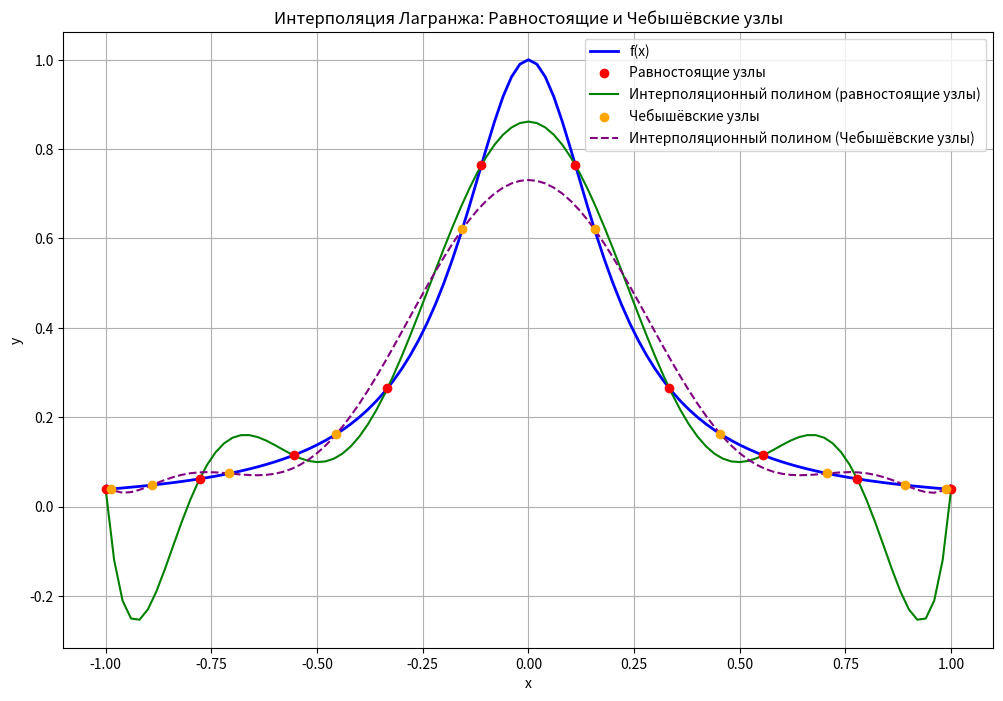

Generate this figure with matplotlib:
import math
import matplotlib.pyplot as plt


def f(x):
    return 1 / (1 + 25 * x ** 2)


def chebyshev_nodes(n):
    return [math.cos((2 * i + 1) * math.pi / (2 * n)) for i in range(n)]


def equidistant_nodes(n, a, b):
    return [a + i * (b - a) / (n - 1) for i in range(n)]


def lagrange_interpolation(x, x_nodes, y_nodes):
    result = 0
    for i in range(len(x_nodes)):
        temp = y_nodes[i]
        for j in range(len(x_nodes)):
            if i != j:
                temp *= (x - x_nodes[j]) / (x_nodes[i] - x_nodes[j])
        result += temp
    return result


def plot_interpolation(a, b, n):
    x_nodes_eq = equidistant_nodes(n, a, b)
    y_nodes_eq = [f(x) for x in x_nodes_eq]

    x_nodes_cheb = chebyshev_nodes(n)
    y_nodes_cheb = [f(x) for x in x_nodes_cheb]

    x_nodes_inter = [a + i * (b - a) / 100 for i in range(101)]

    y_inter_eq = [lagrange_interpolation(
        x, x_nodes_eq, y_nodes_eq) for x in x_nodes_inter]

    y_inter_cheb = [lagrange_interpolation(
        x, x_nodes_cheb, y_nodes_cheb) for x in x_nodes_inter]

    plt.figure(figsize=(12, 8))
    plt.plot(x_nodes_inter, [f(x) for x in x_nodes_inter],
             label='f(x)', color='blue', linewidth=2)
    plt.scatter(x_nodes_eq, y_nodes_eq, color='red',
                label='Равностоящие узлы', zorder=5)
    plt.plot(x_nodes_inter, y_inter_eq, label='Интерполяционный полином (равностоящие узлы)',
             color='green', linestyle='solid')
    plt.scatter(x_nodes_cheb, y_nodes_cheb, color='orange',
                label='Чебышёвские узлы', zorder=5)
    plt.plot(x_nodes_inter, y_inter_cheb,
             label='Интерполяционный полином (Чебышёвские узлы)', color='purple', linestyle='--')
    plt.title('Интерполяция Лагранжа: Равностоящие и Чебышёвские узлы')
    plt.xlabel('x')
    plt.ylabel('y')
    plt.legend()
    plt.grid()
    plt.show()


a = -1
b = 1
n = 10
plot_interpolation(a, b, n)
